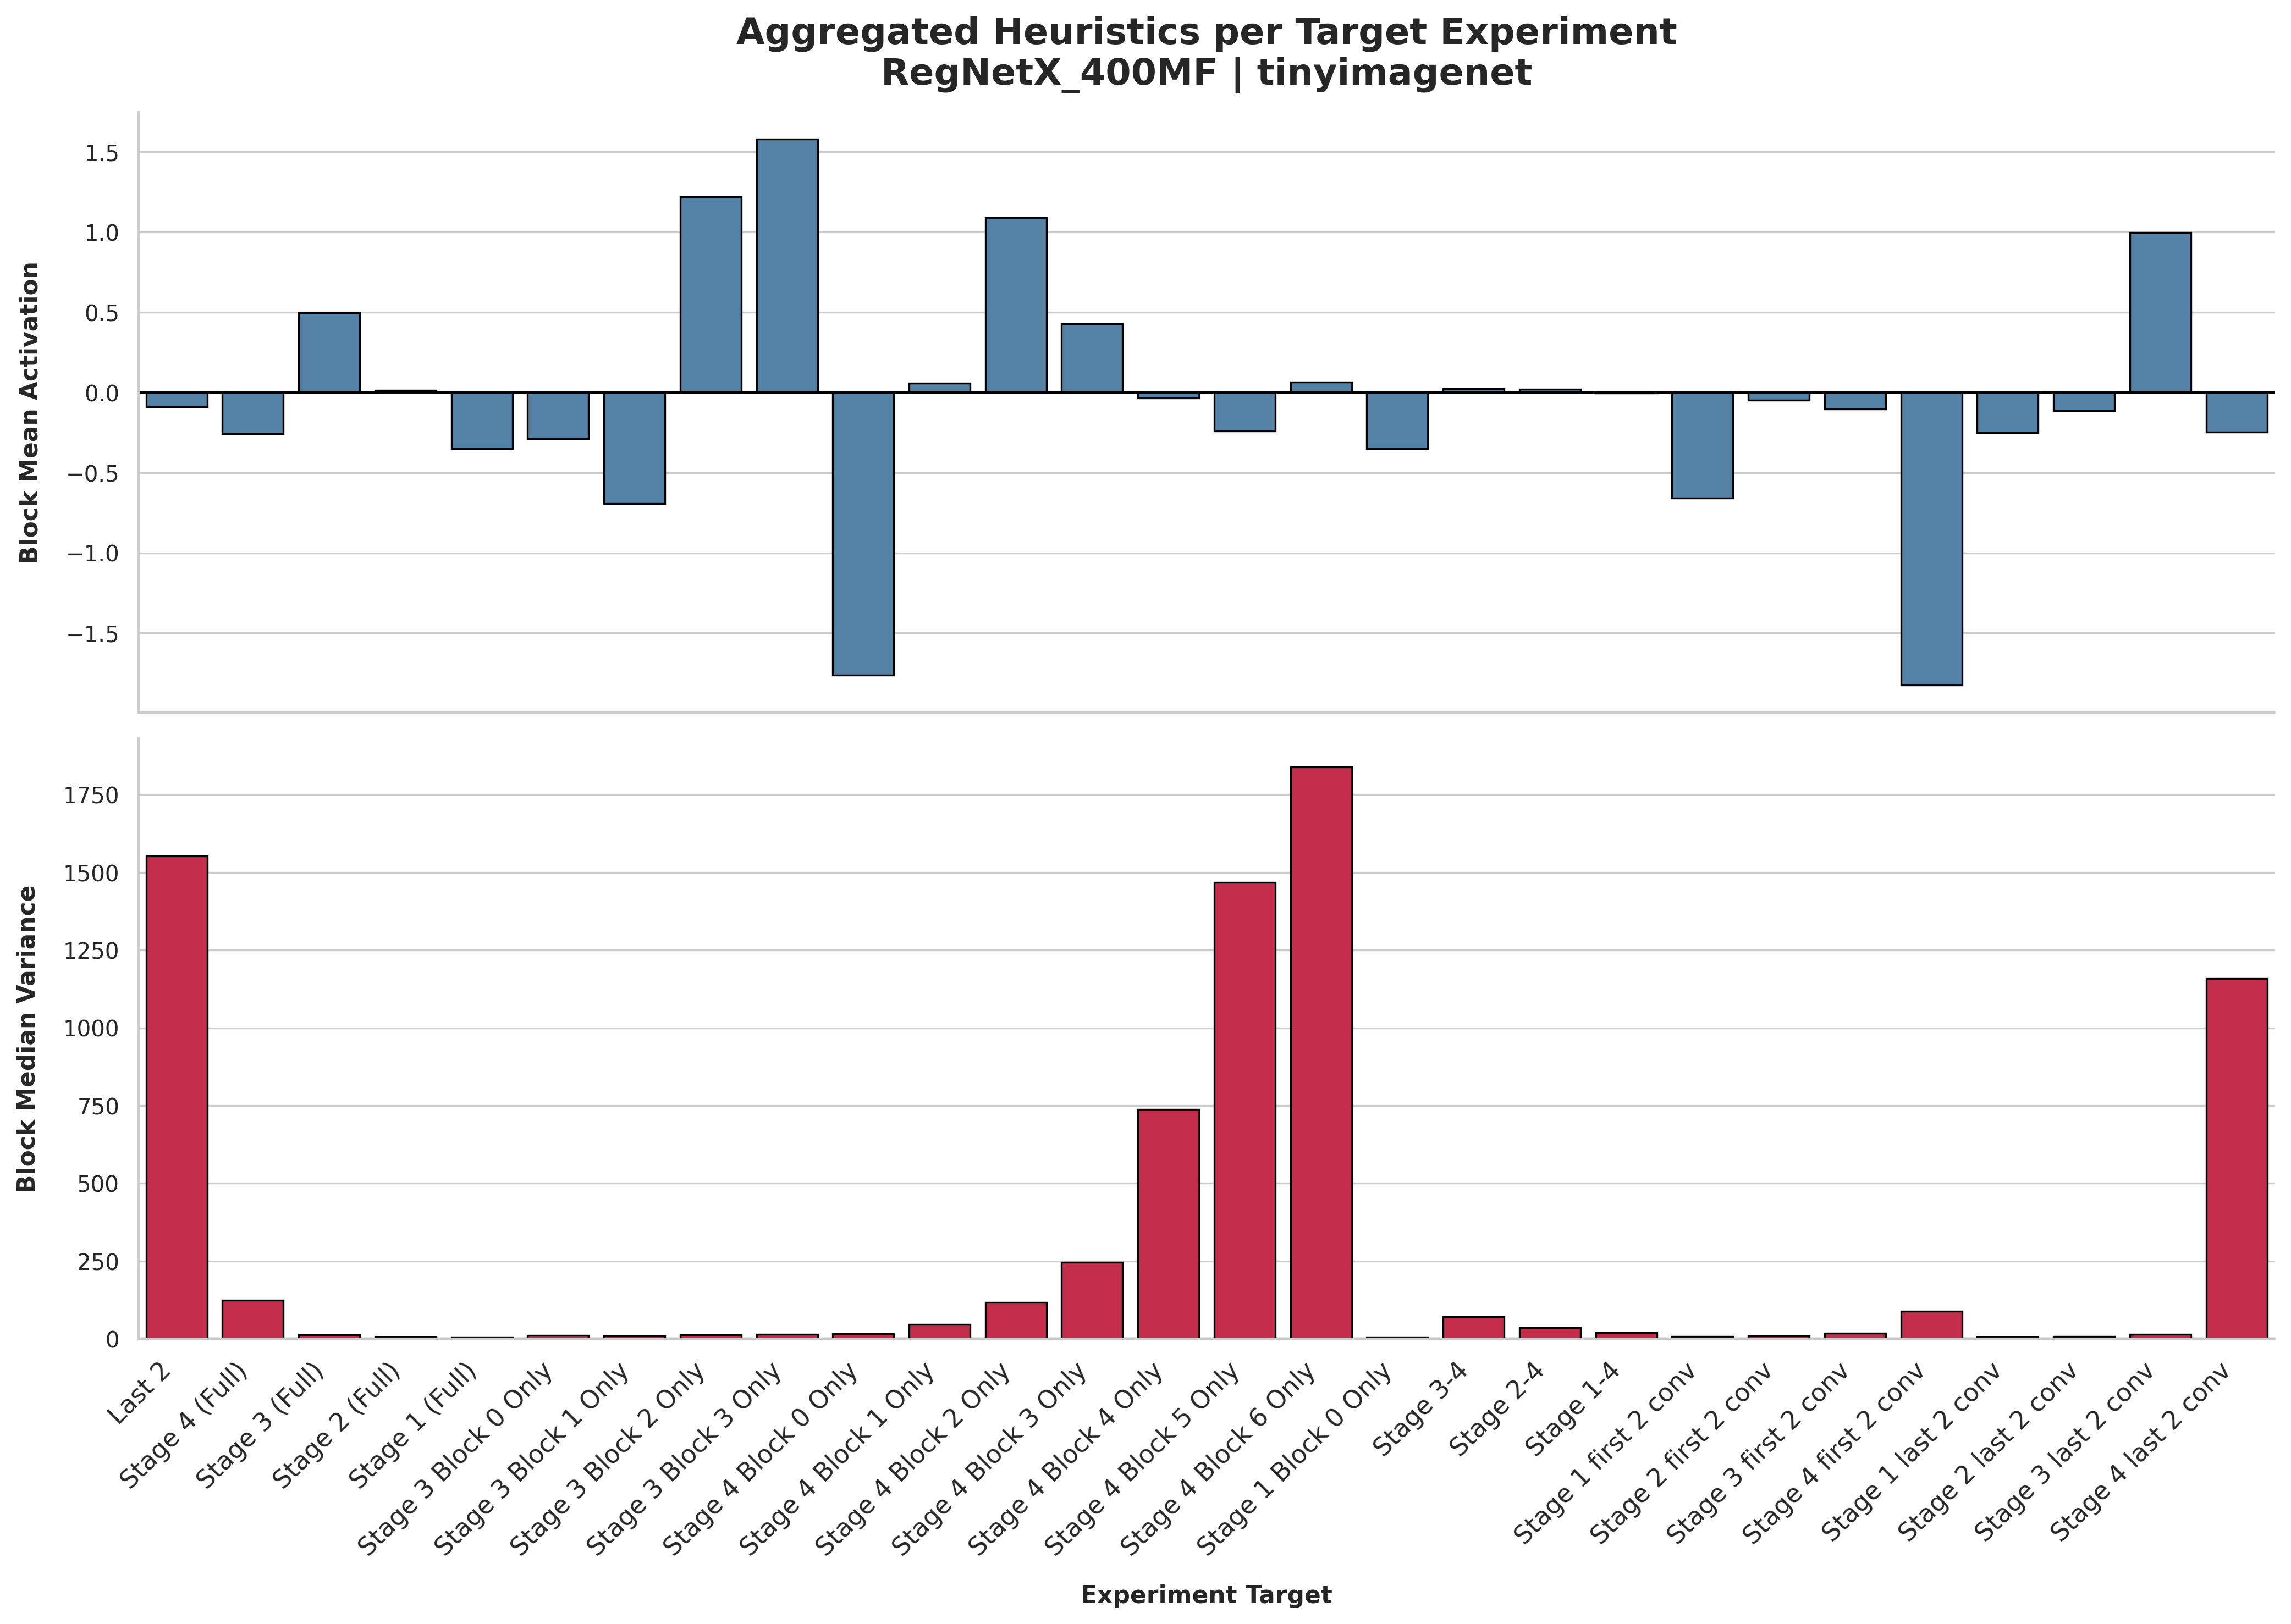

Data behind this chart, as committed beside it:
Experiment, Median Variance, Mean Activation
Last 2, 1553, -0.08899
Stage 4 (Full), 123.8, -0.2573
Stage 3 (Full), 12.25, 0.4947
Stage 2 (Full), 5.101, 0.01353
Stage 1 (Full), 4.155, -0.3499
Stage 3 Block 0 Only, 10.12, -0.2878
Stage 3 Block 1 Only, 9.55, -0.6928
Stage 3 Block 2 Only, 12.25, 1.219
Stage 3 Block 3 Only, 14.97, 1.578
Stage 4 Block 0 Only, 15.82, -1.762
Stage 4 Block 1 Only, 45.56, 0.05827
Stage 4 Block 2 Only, 116.8, 1.09
Stage 4 Block 3 Only, 245.1, 0.4272
Stage 4 Block 4 Only, 738.2, -0.0358
Stage 4 Block 5 Only, 1468, -0.2416
Stage 4 Block 6 Only, 1839, 0.06363
Stage 1 Block 0 Only, 4.155, -0.3499
Stage 3-4, 70.22, 0.02201
Stage 2-4, 35.11, 0.02134
Stage 1-4, 19.52, -0.005825
Stage 1 first 2 conv, 7.215, -0.6589
Stage 2 first 2 conv, 8.215, -0.0475
Stage 3 first 2 conv, 17.46, -0.1041
Stage 4 first 2 conv, 88.79, -1.824
Stage 1 last 2 conv, 5.742, -0.2519
Stage 2 last 2 conv, 7.251, -0.1147
Stage 3 last 2 conv, 13.61, 0.9956
Stage 4 last 2 conv, 1158, -0.2477
